The GitHub repository Neural-Ninja/Crop-Disease-Detection-and-Severity-Estimation-PLOS-ONE contains a labelled image folder "Disease Detection Dataset" with 10 categories: tomato bacterial spot, tomato early blight, tomato late blight, tomato leaf mold, tomato septoria leaf spot, tomato spider mites two spotted spider mite, tomato target spot, tomato yellow leaf curl virus, tomato mosaic virus, tomato healthy. Examples follow, each with its label.

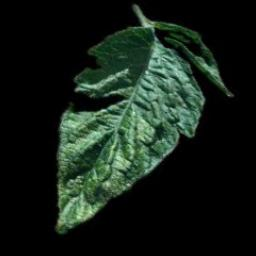
Label: tomato spider mites two spotted spider mite

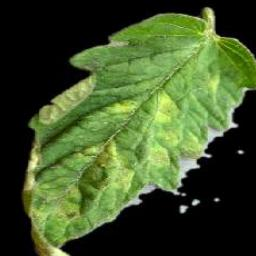
Label: tomato leaf mold

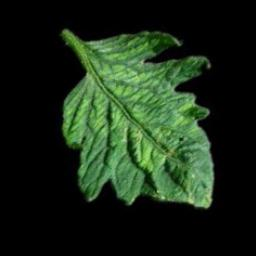
Label: tomato mosaic virus

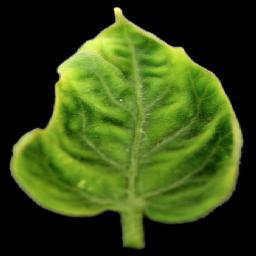
Label: tomato yellow leaf curl virus

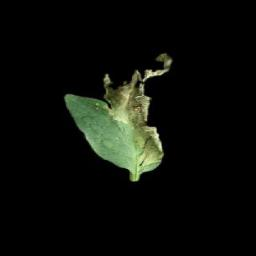
Label: tomato late blight

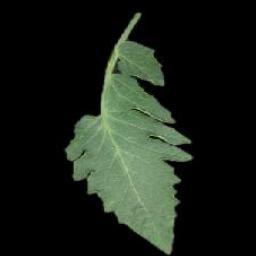
Label: tomato healthy
